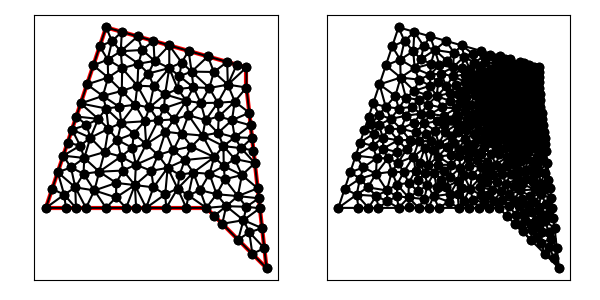

Values plotted in this chart, from the file beside it:
1.300000000000000000e+01, 1.200000000000000000e+01, 1.300000000000000000e+01, 1.300000000000000000e+01, 6.000000000000000000e+00, 1.500000000000000000e+01, 3.000000000000000000e+00, 6.000000000000000000e+00, 1.100000000000000000e+01, 6.000000000000000000e+00, 1.400000000000000000e+01, 3.000000000000000000e+00, 1.241560901261569683e+01, 9.516911033188247160e+00, 1.327913694785030785e+01, 9.487767469347236471e+00, 1.320935271088773000e+01, 1.011582560201042824e+01, 1.296803289045124608e+01, 9.706834701515303365e+00, 0.000000000000000000e+00, 5.869504350541302623e-02
1.300000000000000000e+01, 1.200000000000000000e+01, 1.300000000000000000e+01, 1.300000000000000000e+01, 6.000000000000000000e+00, 1.500000000000000000e+01, 3.000000000000000000e+00, 6.000000000000000000e+00, 1.100000000000000000e+01, 6.000000000000000000e+00, 1.400000000000000000e+01, 3.000000000000000000e+00, 8.597413068521499113e+00, 1.036111232725002473e+01, 7.924827804367892803e+00, 1.031776269097812637e+01, 8.002479121922995375e+00, 9.175969960750318677e+00, 8.174906664937461542e+00, 9.951614992992823261e+00, 0.000000000000000000e+00, 1.813392521332865270e-01
1.300000000000000000e+01, 1.200000000000000000e+01, 1.300000000000000000e+01, 1.300000000000000000e+01, 6.000000000000000000e+00, 1.500000000000000000e+01, 3.000000000000000000e+00, 6.000000000000000000e+00, 1.100000000000000000e+01, 6.000000000000000000e+00, 1.400000000000000000e+01, 3.000000000000000000e+00, 8.964484760851114231e+00, 9.795861496899680887e+00, 8.597413068521499113e+00, 1.036111232725002473e+01, 8.002479121922995375e+00, 9.175969960750318677e+00, 8.521458983765201722e+00, 9.777647928300007507e+00, 0.000000000000000000e+00, 1.550530462113558772e-01
1.300000000000000000e+01, 1.200000000000000000e+01, 1.300000000000000000e+01, 1.300000000000000000e+01, 6.000000000000000000e+00, 1.500000000000000000e+01, 3.000000000000000000e+00, 6.000000000000000000e+00, 1.100000000000000000e+01, 6.000000000000000000e+00, 1.400000000000000000e+01, 3.000000000000000000e+00, 8.888885726181690927e+00, 1.096880782530640097e+01, 8.597413068521499113e+00, 1.036111232725002473e+01, 9.388773053355111031e+00, 1.041211726198620902e+01, 8.958357282686099765e+00, 1.058067913818087824e+01, 0.000000000000000000e+00, 1.280287931152781777e-01
1.300000000000000000e+01, 1.200000000000000000e+01, 1.300000000000000000e+01, 1.300000000000000000e+01, 6.000000000000000000e+00, 1.500000000000000000e+01, 3.000000000000000000e+00, 6.000000000000000000e+00, 1.100000000000000000e+01, 6.000000000000000000e+00, 1.400000000000000000e+01, 3.000000000000000000e+00, 1.227731599523306372e+01, 1.036979137859850120e+01, 1.320935271088773000e+01, 1.011582560201042824e+01, 1.313956847392515392e+01, 1.074388373467361824e+01, 1.287541239334864862e+01, 1.040983357176084922e+01, 0.000000000000000000e+00, 4.561731382742287289e-02
1.300000000000000000e+01, 1.200000000000000000e+01, 1.300000000000000000e+01, 1.300000000000000000e+01, 6.000000000000000000e+00, 1.500000000000000000e+01, 3.000000000000000000e+00, 6.000000000000000000e+00, 1.100000000000000000e+01, 6.000000000000000000e+00, 1.400000000000000000e+01, 3.000000000000000000e+00, 8.382025104881867250e+00, 1.205397984617949447e+01, 8.113950897102037985e+00, 1.269797341427005577e+01, 7.563103808515915460e+00, 1.209088094539780656e+01, 8.019693270166607491e+00, 1.228094473528245167e+01, 0.000000000000000000e+00, 2.094123264622006209e-01
1.300000000000000000e+01, 1.200000000000000000e+01, 1.300000000000000000e+01, 1.300000000000000000e+01, 6.000000000000000000e+00, 1.500000000000000000e+01, 3.000000000000000000e+00, 6.000000000000000000e+00, 1.100000000000000000e+01, 6.000000000000000000e+00, 1.400000000000000000e+01, 3.000000000000000000e+00, 8.417028273234439695e+00, 1.332625328876508952e+01, 8.113950897102037985e+00, 1.269797341427005577e+01, 9.152268680960224501e+00, 1.297116621645560208e+01, 8.561082617098902503e+00, 1.299846430649691520e+01, 0.000000000000000000e+00, 2.183138315031517562e-01
1.300000000000000000e+01, 1.200000000000000000e+01, 1.300000000000000000e+01, 1.300000000000000000e+01, 6.000000000000000000e+00, 1.500000000000000000e+01, 3.000000000000000000e+00, 6.000000000000000000e+00, 1.100000000000000000e+01, 6.000000000000000000e+00, 1.400000000000000000e+01, 3.000000000000000000e+00, 1.026565056558823485e+01, 1.279191218689054033e+01, 9.658290167945832394e+00, 1.256682129098794931e+01, 1.035816857320466156e+01, 1.200757175536724120e+01, 1.009403643557957686e+01, 1.245543507774857517e+01, 0.000000000000000000e+00, 8.255211296852971170e-02
1.300000000000000000e+01, 1.200000000000000000e+01, 1.300000000000000000e+01, 1.300000000000000000e+01, 6.000000000000000000e+00, 1.500000000000000000e+01, 3.000000000000000000e+00, 6.000000000000000000e+00, 1.100000000000000000e+01, 6.000000000000000000e+00, 1.400000000000000000e+01, 3.000000000000000000e+00, 1.203847605235917584e+01, 1.327472112789737757e+01, 1.107695210471835345e+01, 1.354944225579475514e+01, 1.137549388393873606e+01, 1.277431101074596675e+01, 1.149697401367208904e+01, 1.319949146481270041e+01, 1.000000000000000000e+00, 6.827683762141806278e-02
1.300000000000000000e+01, 1.200000000000000000e+01, 1.300000000000000000e+01, 1.300000000000000000e+01, 6.000000000000000000e+00, 1.500000000000000000e+01, 3.000000000000000000e+00, 6.000000000000000000e+00, 1.100000000000000000e+01, 6.000000000000000000e+00, 1.400000000000000000e+01, 3.000000000000000000e+00, 1.251923802617958792e+01, 1.313736056394868967e+01, 1.203847605235917584e+01, 1.327472112789737757e+01, 1.207160314392724310e+01, 1.214348557475912393e+01, 1.220977240748866954e+01, 1.285185575553506432e+01, 1.000000000000000000e+00, 2.741412563872232949e-02
1.300000000000000000e+01, 1.200000000000000000e+01, 1.300000000000000000e+01, 1.300000000000000000e+01, 6.000000000000000000e+00, 1.500000000000000000e+01, 3.000000000000000000e+00, 6.000000000000000000e+00, 1.100000000000000000e+01, 6.000000000000000000e+00, 1.400000000000000000e+01, 3.000000000000000000e+00, 1.207160314392724310e+01, 1.214348557475912393e+01, 1.241642619898821387e+01, 1.129934652978410270e+01, 1.300000000000000000e+01, 1.200000000000000000e+01, 1.249600978097181780e+01, 1.181427736818107554e+01, 1.000000000000000000e+00, 2.222987489591697619e-02
1.300000000000000000e+01, 1.200000000000000000e+01, 1.300000000000000000e+01, 1.300000000000000000e+01, 6.000000000000000000e+00, 1.500000000000000000e+01, 3.000000000000000000e+00, 6.000000000000000000e+00, 1.100000000000000000e+01, 6.000000000000000000e+00, 1.400000000000000000e+01, 3.000000000000000000e+00, 1.277332698790103649e+01, 7.636372278440276773e+00, 1.256903290409116281e+01, 6.588186237236727472e+00, 1.355827389570061392e+01, 6.975534938694474718e+00, 1.296687792923093774e+01, 7.066697818123825137e+00, 0.000000000000000000e+00, 1.144181193272642005e-01
1.300000000000000000e+01, 1.200000000000000000e+01, 1.300000000000000000e+01, 1.300000000000000000e+01, 6.000000000000000000e+00, 1.500000000000000000e+01, 3.000000000000000000e+00, 6.000000000000000000e+00, 1.100000000000000000e+01, 6.000000000000000000e+00, 1.400000000000000000e+01, 3.000000000000000000e+00, 1.114730071171753778e+01, 1.197563490797176833e+01, 1.137549388393873606e+01, 1.277431101074596675e+01, 1.026565056558823485e+01, 1.279191218689054033e+01, 1.092948172041483623e+01, 1.251395270186942632e+01, 0.000000000000000000e+00, 5.460708777438439548e-02
1.300000000000000000e+01, 1.200000000000000000e+01, 1.300000000000000000e+01, 1.300000000000000000e+01, 6.000000000000000000e+00, 1.500000000000000000e+01, 3.000000000000000000e+00, 6.000000000000000000e+00, 1.100000000000000000e+01, 6.000000000000000000e+00, 1.400000000000000000e+01, 3.000000000000000000e+00, 1.072173701611540686e+01, 1.122567854065624715e+01, 1.035816857320466156e+01, 1.200757175536724120e+01, 1.000411718760883417e+01, 1.133999119078609752e+01, 1.036134092564296871e+01, 1.152441382893652921e+01, 0.000000000000000000e+00, 6.983240093621111144e-02
1.300000000000000000e+01, 1.200000000000000000e+01, 1.300000000000000000e+01, 1.300000000000000000e+01, 6.000000000000000000e+00, 1.500000000000000000e+01, 3.000000000000000000e+00, 6.000000000000000000e+00, 1.100000000000000000e+01, 6.000000000000000000e+00, 1.400000000000000000e+01, 3.000000000000000000e+00, 1.137549388393873606e+01, 1.277431101074596675e+01, 1.207160314392724310e+01, 1.214348557475912393e+01, 1.203847605235917584e+01, 1.327472112789737757e+01, 1.182852436007505048e+01, 1.273083923780082216e+01, 1.000000000000000000e+00, 2.741412563872232949e-02
1.300000000000000000e+01, 1.200000000000000000e+01, 1.300000000000000000e+01, 1.300000000000000000e+01, 6.000000000000000000e+00, 1.500000000000000000e+01, 3.000000000000000000e+00, 6.000000000000000000e+00, 1.100000000000000000e+01, 6.000000000000000000e+00, 1.400000000000000000e+01, 3.000000000000000000e+00, 1.137549388393873606e+01, 1.277431101074596675e+01, 1.107695210471835345e+01, 1.354944225579475514e+01, 1.026565056558823485e+01, 1.279191218689054033e+01, 1.090603218474844027e+01, 1.303855515114375407e+01, 1.000000000000000000e+00, 6.827683762141806278e-02
1.300000000000000000e+01, 1.200000000000000000e+01, 1.300000000000000000e+01, 1.300000000000000000e+01, 6.000000000000000000e+00, 1.500000000000000000e+01, 3.000000000000000000e+00, 6.000000000000000000e+00, 1.100000000000000000e+01, 6.000000000000000000e+00, 1.400000000000000000e+01, 3.000000000000000000e+00, 1.207160314392724310e+01, 1.214348557475912393e+01, 1.137549388393873606e+01, 1.277431101074596675e+01, 1.114730071171753778e+01, 1.197563490797176833e+01, 1.153146591319450387e+01, 1.229781049782562086e+01, 0.000000000000000000e+00, 2.741412563872232949e-02
1.300000000000000000e+01, 1.200000000000000000e+01, 1.300000000000000000e+01, 1.300000000000000000e+01, 6.000000000000000000e+00, 1.500000000000000000e+01, 3.000000000000000000e+00, 6.000000000000000000e+00, 1.100000000000000000e+01, 6.000000000000000000e+00, 1.400000000000000000e+01, 3.000000000000000000e+00, 9.152268680960224501e+00, 1.297116621645560208e+01, 9.767718998919667328e+00, 1.324650519186263686e+01, 9.153904209436706907e+00, 1.409888451158951206e+01, 9.357963963105532912e+00, 1.343885197330258308e+01, 1.000000000000000000e+00, 1.549958843227417227e-01
1.300000000000000000e+01, 1.200000000000000000e+01, 1.300000000000000000e+01, 1.300000000000000000e+01, 6.000000000000000000e+00, 1.500000000000000000e+01, 3.000000000000000000e+00, 6.000000000000000000e+00, 1.100000000000000000e+01, 6.000000000000000000e+00, 1.400000000000000000e+01, 3.000000000000000000e+00, 1.026565056558823485e+01, 1.279191218689054033e+01, 1.011542815707753107e+01, 1.382416338369213271e+01, 9.767718998919667328e+00, 1.324650519186263686e+01, 1.004959924052847775e+01, 1.328752692081510389e+01, 1.000000000000000000e+00, 1.400902377992563619e-01
1.300000000000000000e+01, 1.200000000000000000e+01, 1.300000000000000000e+01, 1.300000000000000000e+01, 6.000000000000000000e+00, 1.500000000000000000e+01, 3.000000000000000000e+00, 6.000000000000000000e+00, 1.100000000000000000e+01, 6.000000000000000000e+00, 1.400000000000000000e+01, 3.000000000000000000e+00, 1.241642619898821387e+01, 1.129934652978410270e+01, 1.207160314392724310e+01, 1.214348557475912393e+01, 1.157005942458510006e+01, 1.124001842388685546e+01, 1.201936292250018568e+01, 1.156095017614335951e+01, 0.000000000000000000e+00, 2.222987489591697619e-02
1.300000000000000000e+01, 1.200000000000000000e+01, 1.300000000000000000e+01, 1.300000000000000000e+01, 6.000000000000000000e+00, 1.500000000000000000e+01, 3.000000000000000000e+00, 6.000000000000000000e+00, 1.100000000000000000e+01, 6.000000000000000000e+00, 1.400000000000000000e+01, 3.000000000000000000e+00, 1.207160314392724310e+01, 1.214348557475912393e+01, 1.300000000000000000e+01, 1.200000000000000000e+01, 1.300000000000000000e+01, 1.300000000000000000e+01, 1.269053438130907985e+01, 1.238116185825304250e+01, 1.000000000000000000e+00, 2.741412563872232949e-02
1.300000000000000000e+01, 1.200000000000000000e+01, 1.300000000000000000e+01, 1.300000000000000000e+01, 6.000000000000000000e+00, 1.500000000000000000e+01, 3.000000000000000000e+00, 6.000000000000000000e+00, 1.100000000000000000e+01, 6.000000000000000000e+00, 1.400000000000000000e+01, 3.000000000000000000e+00, 1.114730071171753778e+01, 1.197563490797176833e+01, 1.157005942458510006e+01, 1.124001842388685546e+01, 1.207160314392724310e+01, 1.214348557475912393e+01, 1.159632109340996031e+01, 1.178637963553924983e+01, 0.000000000000000000e+00, 2.741412563872232949e-02
1.300000000000000000e+01, 1.200000000000000000e+01, 1.300000000000000000e+01, 1.300000000000000000e+01, 6.000000000000000000e+00, 1.500000000000000000e+01, 3.000000000000000000e+00, 6.000000000000000000e+00, 1.100000000000000000e+01, 6.000000000000000000e+00, 1.400000000000000000e+01, 3.000000000000000000e+00, 1.241642619898821387e+01, 1.129934652978410270e+01, 1.227731599523306372e+01, 1.036979137859850120e+01, 1.313956847392515392e+01, 1.074388373467361824e+01, 1.261110355604881050e+01, 1.080434054768540619e+01, 0.000000000000000000e+00, 2.222987489591697619e-02
1.300000000000000000e+01, 1.200000000000000000e+01, 1.300000000000000000e+01, 1.300000000000000000e+01, 6.000000000000000000e+00, 1.500000000000000000e+01, 3.000000000000000000e+00, 6.000000000000000000e+00, 1.100000000000000000e+01, 6.000000000000000000e+00, 1.400000000000000000e+01, 3.000000000000000000e+00, 1.313956847392515392e+01, 1.074388373467361824e+01, 1.300000000000000000e+01, 1.200000000000000000e+01, 1.241642619898821387e+01, 1.129934652978410270e+01, 1.285199822430445415e+01, 1.134774342148590698e+01, 1.000000000000000000e+00, 2.222987489591697619e-02
1.300000000000000000e+01, 1.200000000000000000e+01, 1.300000000000000000e+01, 1.300000000000000000e+01, 6.000000000000000000e+00, 1.500000000000000000e+01, 3.000000000000000000e+00, 6.000000000000000000e+00, 1.100000000000000000e+01, 6.000000000000000000e+00, 1.400000000000000000e+01, 3.000000000000000000e+00, 1.000411718760883417e+01, 1.133999119078609752e+01, 1.035816857320466156e+01, 1.200757175536724120e+01, 9.572743344210223881e+00, 1.192476653865656289e+01, 9.978343035007906536e+00, 1.175744316160329994e+01, 0.000000000000000000e+00, 8.255211296852971170e-02
1.300000000000000000e+01, 1.200000000000000000e+01, 1.300000000000000000e+01, 1.300000000000000000e+01, 6.000000000000000000e+00, 1.500000000000000000e+01, 3.000000000000000000e+00, 6.000000000000000000e+00, 1.100000000000000000e+01, 6.000000000000000000e+00, 1.400000000000000000e+01, 3.000000000000000000e+00, 9.388773053355111031e+00, 1.041211726198620902e+01, 1.000411718760883417e+01, 1.133999119078609752e+01, 8.888885726181690927e+00, 1.096880782530640097e+01, 9.427258655715212043e+00, 1.090697209269290191e+01, 0.000000000000000000e+00, 1.028145345790031778e-01
1.300000000000000000e+01, 1.200000000000000000e+01, 1.300000000000000000e+01, 1.300000000000000000e+01, 6.000000000000000000e+00, 1.500000000000000000e+01, 3.000000000000000000e+00, 6.000000000000000000e+00, 1.100000000000000000e+01, 6.000000000000000000e+00, 1.400000000000000000e+01, 3.000000000000000000e+00, 1.114730071171753778e+01, 1.197563490797176833e+01, 1.026565056558823485e+01, 1.279191218689054033e+01, 1.035816857320466156e+01, 1.200757175536724120e+01, 1.059037328350347806e+01, 1.225837295007651484e+01, 0.000000000000000000e+00, 5.460708777438439548e-02
1.300000000000000000e+01, 1.200000000000000000e+01, 1.300000000000000000e+01, 1.300000000000000000e+01, 6.000000000000000000e+00, 1.500000000000000000e+01, 3.000000000000000000e+00, 6.000000000000000000e+00, 1.100000000000000000e+01, 6.000000000000000000e+00, 1.400000000000000000e+01, 3.000000000000000000e+00, 1.081259644781149198e+01, 9.605059644695135290e+00, 1.158059711746257392e+01, 9.738913234070802005e+00, 1.095832373593082920e+01, 1.037089603027017759e+01, 1.111717243373496444e+01, 9.904956303012038887e+00, 0.000000000000000000e+00, 8.163174202786324662e-02
1.300000000000000000e+01, 1.200000000000000000e+01, 1.300000000000000000e+01, 1.300000000000000000e+01, 6.000000000000000000e+00, 1.500000000000000000e+01, 3.000000000000000000e+00, 6.000000000000000000e+00, 1.100000000000000000e+01, 6.000000000000000000e+00, 1.400000000000000000e+01, 3.000000000000000000e+00, 1.114730071171753778e+01, 1.197563490797176833e+01, 1.035816857320466156e+01, 1.200757175536724120e+01, 1.072173701611540686e+01, 1.122567854065624715e+01, 1.074240210034586873e+01, 1.173629506799841948e+01, 0.000000000000000000e+00, 5.460708777438439548e-02
1.300000000000000000e+01, 1.200000000000000000e+01, 1.300000000000000000e+01, 1.300000000000000000e+01, 6.000000000000000000e+00, 1.500000000000000000e+01, 3.000000000000000000e+00, 6.000000000000000000e+00, 1.100000000000000000e+01, 6.000000000000000000e+00, 1.400000000000000000e+01, 3.000000000000000000e+00, 1.072173701611540686e+01, 1.122567854065624715e+01, 1.010730636459603993e+01, 1.062068764290230227e+01, 1.095832373593082920e+01, 1.037089603027017759e+01, 1.059578903888075807e+01, 1.073908740460957745e+01, 0.000000000000000000e+00, 6.983240093621111144e-02
1.300000000000000000e+01, 1.200000000000000000e+01, 1.300000000000000000e+01, 1.300000000000000000e+01, 6.000000000000000000e+00, 1.500000000000000000e+01, 3.000000000000000000e+00, 6.000000000000000000e+00, 1.100000000000000000e+01, 6.000000000000000000e+00, 1.400000000000000000e+01, 3.000000000000000000e+00, 1.114730071171753778e+01, 1.197563490797176833e+01, 1.072173701611540686e+01, 1.122567854065624715e+01, 1.157005942458510006e+01, 1.124001842388685546e+01, 1.114636571747268157e+01, 1.148044395750495461e+01, 0.000000000000000000e+00, 4.494936458636980547e-02
1.300000000000000000e+01, 1.200000000000000000e+01, 1.300000000000000000e+01, 1.300000000000000000e+01, 6.000000000000000000e+00, 1.500000000000000000e+01, 3.000000000000000000e+00, 6.000000000000000000e+00, 1.100000000000000000e+01, 6.000000000000000000e+00, 1.400000000000000000e+01, 3.000000000000000000e+00, 9.572743344210223881e+00, 1.192476653865656289e+01, 8.941002236624250088e+00, 1.165410821521111018e+01, 1.000411718760883417e+01, 1.133999119078609752e+01, 9.505954256147768788e+00, 1.163962198155125805e+01, 0.000000000000000000e+00, 1.020822795755458173e-01
1.300000000000000000e+01, 1.200000000000000000e+01, 1.300000000000000000e+01, 1.300000000000000000e+01, 6.000000000000000000e+00, 1.500000000000000000e+01, 3.000000000000000000e+00, 6.000000000000000000e+00, 1.100000000000000000e+01, 6.000000000000000000e+00, 1.400000000000000000e+01, 3.000000000000000000e+00, 1.010730636459603993e+01, 1.062068764290230227e+01, 1.072173701611540686e+01, 1.122567854065624715e+01, 1.000411718760883417e+01, 1.133999119078609752e+01, 1.027772018944009425e+01, 1.106211912478155135e+01, 0.000000000000000000e+00, 6.983240093621111144e-02
1.300000000000000000e+01, 1.200000000000000000e+01, 1.300000000000000000e+01, 1.300000000000000000e+01, 6.000000000000000000e+00, 1.500000000000000000e+01, 3.000000000000000000e+00, 6.000000000000000000e+00, 1.100000000000000000e+01, 6.000000000000000000e+00, 1.400000000000000000e+01, 3.000000000000000000e+00, 1.035816857320466156e+01, 1.200757175536724120e+01, 9.658290167945832394e+00, 1.256682129098794931e+01, 9.572743344210223881e+00, 1.192476653865656289e+01, 9.863067361786905352e+00, 1.216638652833725054e+01, 0.000000000000000000e+00, 8.255211296852971170e-02
1.300000000000000000e+01, 1.200000000000000000e+01, 1.300000000000000000e+01, 1.300000000000000000e+01, 6.000000000000000000e+00, 1.500000000000000000e+01, 3.000000000000000000e+00, 6.000000000000000000e+00, 1.100000000000000000e+01, 6.000000000000000000e+00, 1.400000000000000000e+01, 3.000000000000000000e+00, 8.941002236624250088e+00, 1.165410821521111018e+01, 8.888885726181690927e+00, 1.096880782530640097e+01, 1.000411718760883417e+01, 1.133999119078609752e+01, 9.278001716804924470e+00, 1.132096907710120171e+01, 0.000000000000000000e+00, 1.028145345790031778e-01
1.300000000000000000e+01, 1.200000000000000000e+01, 1.300000000000000000e+01, 1.300000000000000000e+01, 6.000000000000000000e+00, 1.500000000000000000e+01, 3.000000000000000000e+00, 6.000000000000000000e+00, 1.100000000000000000e+01, 6.000000000000000000e+00, 1.400000000000000000e+01, 3.000000000000000000e+00, 1.081259644781149198e+01, 9.605059644695135290e+00, 1.010730636459603993e+01, 1.062068764290230227e+01, 9.765711740990978385e+00, 9.698409482436051832e+00, 1.022853818446616891e+01, 9.974718923344495281e+00, 0.000000000000000000e+00, 9.818991420951324323e-02
1.300000000000000000e+01, 1.200000000000000000e+01, 1.300000000000000000e+01, 1.300000000000000000e+01, 6.000000000000000000e+00, 1.500000000000000000e+01, 3.000000000000000000e+00, 6.000000000000000000e+00, 1.100000000000000000e+01, 6.000000000000000000e+00, 1.400000000000000000e+01, 3.000000000000000000e+00, 1.341870542177546000e+01, 8.231651204020856483e+00, 1.241535302738972213e+01, 8.438073573029736707e+00, 1.277332698790103649e+01, 7.636372278440276773e+00, 1.286912847902207346e+01, 8.102032351830290580e+00, 0.000000000000000000e+00, 9.994167356447872241e-02
1.300000000000000000e+01, 1.200000000000000000e+01, 1.300000000000000000e+01, 1.300000000000000000e+01, 6.000000000000000000e+00, 1.500000000000000000e+01, 3.000000000000000000e+00, 6.000000000000000000e+00, 1.100000000000000000e+01, 6.000000000000000000e+00, 1.400000000000000000e+01, 3.000000000000000000e+00, 1.095832373593082920e+01, 1.037089603027017759e+01, 1.157005942458510006e+01, 1.124001842388685546e+01, 1.072173701611540686e+01, 1.122567854065624715e+01, 1.108337339221044537e+01, 1.094553099827109399e+01, 0.000000000000000000e+00, 4.494936458636980547e-02
1.300000000000000000e+01, 1.200000000000000000e+01, 1.300000000000000000e+01, 1.300000000000000000e+01, 6.000000000000000000e+00, 1.500000000000000000e+01, 3.000000000000000000e+00, 6.000000000000000000e+00, 1.100000000000000000e+01, 6.000000000000000000e+00, 1.400000000000000000e+01, 3.000000000000000000e+00, 1.161797572452991467e+01, 1.055644467289663169e+01, 1.227731599523306372e+01, 1.036979137859850120e+01, 1.241642619898821387e+01, 1.129934652978410270e+01, 1.210390597291706349e+01, 1.074186086042641186e+01, 0.000000000000000000e+00, 2.222987489591697619e-02
1.300000000000000000e+01, 1.200000000000000000e+01, 1.300000000000000000e+01, 1.300000000000000000e+01, 6.000000000000000000e+00, 1.500000000000000000e+01, 3.000000000000000000e+00, 6.000000000000000000e+00, 1.100000000000000000e+01, 6.000000000000000000e+00, 1.400000000000000000e+01, 3.000000000000000000e+00, 1.161797572452991467e+01, 1.055644467289663169e+01, 1.241642619898821387e+01, 1.129934652978410270e+01, 1.157005942458510006e+01, 1.124001842388685546e+01, 1.186815378270107679e+01, 1.103193654218919484e+01, 0.000000000000000000e+00, 2.222987489591697619e-02
1.300000000000000000e+01, 1.200000000000000000e+01, 1.300000000000000000e+01, 1.300000000000000000e+01, 6.000000000000000000e+00, 1.500000000000000000e+01, 3.000000000000000000e+00, 6.000000000000000000e+00, 1.100000000000000000e+01, 6.000000000000000000e+00, 1.400000000000000000e+01, 3.000000000000000000e+00, 1.227731599523306372e+01, 1.036979137859850120e+01, 1.158059711746257392e+01, 9.738913234070802005e+00, 1.241560901261569683e+01, 9.516911033188247160e+00, 1.209117404177044364e+01, 9.875205215285850713e+00, 0.000000000000000000e+00, 5.298197370936512385e-02
1.300000000000000000e+01, 1.200000000000000000e+01, 1.300000000000000000e+01, 1.300000000000000000e+01, 6.000000000000000000e+00, 1.500000000000000000e+01, 3.000000000000000000e+00, 6.000000000000000000e+00, 1.100000000000000000e+01, 6.000000000000000000e+00, 1.400000000000000000e+01, 3.000000000000000000e+00, 9.388773053355111031e+00, 1.041211726198620902e+01, 9.765711740990978385e+00, 9.698409482436051832e+00, 1.010730636459603993e+01, 1.062068764290230227e+01, 9.753930386314044299e+00, 1.024373812910818771e+01, 0.000000000000000000e+00, 9.818991420951324323e-02
1.300000000000000000e+01, 1.200000000000000000e+01, 1.300000000000000000e+01, 1.300000000000000000e+01, 6.000000000000000000e+00, 1.500000000000000000e+01, 3.000000000000000000e+00, 6.000000000000000000e+00, 1.100000000000000000e+01, 6.000000000000000000e+00, 1.400000000000000000e+01, 3.000000000000000000e+00, 1.158059711746257392e+01, 9.738913234070802005e+00, 1.227731599523306372e+01, 1.036979137859850120e+01, 1.161797572452991467e+01, 1.055644467289663169e+01, 1.182529627907518410e+01, 1.022171642852197770e+01, 0.000000000000000000e+00, 5.298197370936512385e-02
1.300000000000000000e+01, 1.200000000000000000e+01, 1.300000000000000000e+01, 1.300000000000000000e+01, 6.000000000000000000e+00, 1.500000000000000000e+01, 3.000000000000000000e+00, 6.000000000000000000e+00, 1.100000000000000000e+01, 6.000000000000000000e+00, 1.400000000000000000e+01, 3.000000000000000000e+00, 1.139529550769713495e+01, 8.531929197610443438e+00, 1.185229429439562843e+01, 9.079484877408802390e+00, 1.081259644781149198e+01, 9.605059644695135290e+00, 1.135339541663475238e+01, 9.072157906571460373e+00, 0.000000000000000000e+00, 9.625191998064003274e-02
1.300000000000000000e+01, 1.200000000000000000e+01, 1.300000000000000000e+01, 1.300000000000000000e+01, 6.000000000000000000e+00, 1.500000000000000000e+01, 3.000000000000000000e+00, 6.000000000000000000e+00, 1.100000000000000000e+01, 6.000000000000000000e+00, 1.400000000000000000e+01, 3.000000000000000000e+00, 1.327913694785030785e+01, 9.487767469347236471e+00, 1.241560901261569683e+01, 9.516911033188247160e+00, 1.273376226493618368e+01, 8.977416781726562434e+00, 1.280950274180072945e+01, 9.327365094754014763e+00, 0.000000000000000000e+00, 7.193863345059278713e-02
1.300000000000000000e+01, 1.200000000000000000e+01, 1.300000000000000000e+01, 1.300000000000000000e+01, 6.000000000000000000e+00, 1.500000000000000000e+01, 3.000000000000000000e+00, 6.000000000000000000e+00, 1.100000000000000000e+01, 6.000000000000000000e+00, 1.400000000000000000e+01, 3.000000000000000000e+00, 9.355187661989681658e+00, 8.874656879860586045e+00, 8.964484760851114231e+00, 9.795861496899680887e+00, 8.592587015409685947e+00, 8.638120770852706798e+00, 8.970753146083493945e+00, 9.102879715870990651e+00, 0.000000000000000000e+00, 1.482649374964708777e-01
1.300000000000000000e+01, 1.200000000000000000e+01, 1.300000000000000000e+01, 1.300000000000000000e+01, 6.000000000000000000e+00, 1.500000000000000000e+01, 3.000000000000000000e+00, 6.000000000000000000e+00, 1.100000000000000000e+01, 6.000000000000000000e+00, 1.400000000000000000e+01, 3.000000000000000000e+00, 1.241560901261569683e+01, 9.516911033188247160e+00, 1.320935271088773000e+01, 1.011582560201042824e+01, 1.227731599523306372e+01, 1.036979137859850120e+01, 1.263409257291216115e+01, 1.000084267126572435e+01, 0.000000000000000000e+00, 5.298197370936512385e-02
1.300000000000000000e+01, 1.200000000000000000e+01, 1.300000000000000000e+01, 1.300000000000000000e+01, 6.000000000000000000e+00, 1.500000000000000000e+01, 3.000000000000000000e+00, 6.000000000000000000e+00, 1.100000000000000000e+01, 6.000000000000000000e+00, 1.400000000000000000e+01, 3.000000000000000000e+00, 1.192009628453435433e+01, 7.429327140890588765e+00, 1.115567953646661969e+01, 7.696156925859278353e+00, 1.151080888435983951e+01, 6.681987516892876400e+00, 1.152886156845360510e+01, 7.269157194547581469e+00, 0.000000000000000000e+00, 1.166130576946453612e-01
1.300000000000000000e+01, 1.200000000000000000e+01, 1.300000000000000000e+01, 1.300000000000000000e+01, 6.000000000000000000e+00, 1.500000000000000000e+01, 3.000000000000000000e+00, 6.000000000000000000e+00, 1.100000000000000000e+01, 6.000000000000000000e+00, 1.400000000000000000e+01, 3.000000000000000000e+00, 1.010730636459603993e+01, 1.062068764290230227e+01, 1.081259644781149198e+01, 9.605059644695135290e+00, 1.095832373593082920e+01, 1.037089603027017759e+01, 1.062607551611278645e+01, 1.019888110595587172e+01, 0.000000000000000000e+00, 8.163174202786324662e-02
1.300000000000000000e+01, 1.200000000000000000e+01, 1.300000000000000000e+01, 1.300000000000000000e+01, 6.000000000000000000e+00, 1.500000000000000000e+01, 3.000000000000000000e+00, 6.000000000000000000e+00, 1.100000000000000000e+01, 6.000000000000000000e+00, 1.400000000000000000e+01, 3.000000000000000000e+00, 1.185229429439562843e+01, 9.079484877408802390e+00, 1.241560901261569683e+01, 9.516911033188247160e+00, 1.158059711746257392e+01, 9.738913234070802005e+00, 1.194950014149129913e+01, 9.445103048222618369e+00, 0.000000000000000000e+00, 7.649647141065213374e-02
1.300000000000000000e+01, 1.200000000000000000e+01, 1.300000000000000000e+01, 1.300000000000000000e+01, 6.000000000000000000e+00, 1.500000000000000000e+01, 3.000000000000000000e+00, 6.000000000000000000e+00, 1.100000000000000000e+01, 6.000000000000000000e+00, 1.400000000000000000e+01, 3.000000000000000000e+00, 9.924719186793412362e+00, 8.383389487296566855e+00, 1.025710094029066433e+01, 9.058098445799419807e+00, 9.355187661989681658e+00, 8.874656879860586045e+00, 9.845669263024586115e+00, 8.772048270985523644e+00, 0.000000000000000000e+00, 1.126226055968886641e-01
1.300000000000000000e+01, 1.200000000000000000e+01, 1.300000000000000000e+01, 1.300000000000000000e+01, 6.000000000000000000e+00, 1.500000000000000000e+01, 3.000000000000000000e+00, 6.000000000000000000e+00, 1.100000000000000000e+01, 6.000000000000000000e+00, 1.400000000000000000e+01, 3.000000000000000000e+00, 6.763936293197313709e+00, 1.024294061645095155e+01, 7.449230803488361197e+00, 1.114419456907750394e+01, 6.653769185551901444e+00, 1.103787809048489521e+01, 6.955645427412524562e+00, 1.080833775867111690e+01, 0.000000000000000000e+00, 2.159079691259332134e-01
1.300000000000000000e+01, 1.200000000000000000e+01, 1.300000000000000000e+01, 1.300000000000000000e+01, 6.000000000000000000e+00, 1.500000000000000000e+01, 3.000000000000000000e+00, 6.000000000000000000e+00, 1.100000000000000000e+01, 6.000000000000000000e+00, 1.400000000000000000e+01, 3.000000000000000000e+00, 1.185229429439562843e+01, 9.079484877408802390e+00, 1.241535302738972213e+01, 8.438073573029736707e+00, 1.273376226493618368e+01, 8.977416781726562434e+00, 1.233380319557384475e+01, 8.831658410721701102e+00, 0.000000000000000000e+00, 8.799737877067176361e-02
1.300000000000000000e+01, 1.200000000000000000e+01, 1.300000000000000000e+01, 1.300000000000000000e+01, 6.000000000000000000e+00, 1.500000000000000000e+01, 3.000000000000000000e+00, 6.000000000000000000e+00, 1.100000000000000000e+01, 6.000000000000000000e+00, 1.400000000000000000e+01, 3.000000000000000000e+00, 1.026565056558823485e+01, 1.279191218689054033e+01, 1.107695210471835345e+01, 1.354944225579475514e+01, 1.011542815707753107e+01, 1.382416338369213271e+01, 1.048601027579470646e+01, 1.338850594212580880e+01, 1.000000000000000000e+00, 1.400902377992563619e-01
1.300000000000000000e+01, 1.200000000000000000e+01, 1.300000000000000000e+01, 1.300000000000000000e+01, 6.000000000000000000e+00, 1.500000000000000000e+01, 3.000000000000000000e+00, 6.000000000000000000e+00, 1.100000000000000000e+01, 6.000000000000000000e+00, 1.400000000000000000e+01, 3.000000000000000000e+00, 9.152268680960224501e+00, 1.297116621645560208e+01, 8.382025104881867250e+00, 1.205397984617949447e+01, 8.941002236624250088e+00, 1.165410821521111018e+01, 8.825098674155446687e+00, 1.222641809261540224e+01, 0.000000000000000000e+00, 1.477795814991407219e-01
1.300000000000000000e+01, 1.200000000000000000e+01, 1.300000000000000000e+01, 1.300000000000000000e+01, 6.000000000000000000e+00, 1.500000000000000000e+01, 3.000000000000000000e+00, 6.000000000000000000e+00, 1.100000000000000000e+01, 6.000000000000000000e+00, 1.400000000000000000e+01, 3.000000000000000000e+00, 9.765711740990978385e+00, 9.698409482436051832e+00, 9.388773053355111031e+00, 1.041211726198620902e+01, 8.964484760851114231e+00, 9.795861496899680887e+00, 9.372989851732400624e+00, 9.968796080440647245e+00, 0.000000000000000000e+00, 1.280287931152781777e-01
1.300000000000000000e+01, 1.200000000000000000e+01, 1.300000000000000000e+01, 1.300000000000000000e+01, 6.000000000000000000e+00, 1.500000000000000000e+01, 3.000000000000000000e+00, 6.000000000000000000e+00, 1.100000000000000000e+01, 6.000000000000000000e+00, 1.400000000000000000e+01, 3.000000000000000000e+00, 1.207160314392724310e+01, 1.214348557475912393e+01, 1.300000000000000000e+01, 1.300000000000000000e+01, 1.251923802617958792e+01, 1.313736056394868967e+01, 1.253028039003560856e+01, 1.276028204623593787e+01, 1.000000000000000000e+00, 2.741412563872232949e-02
1.300000000000000000e+01, 1.200000000000000000e+01, 1.300000000000000000e+01, 1.300000000000000000e+01, 6.000000000000000000e+00, 1.500000000000000000e+01, 3.000000000000000000e+00, 6.000000000000000000e+00, 1.100000000000000000e+01, 6.000000000000000000e+00, 1.400000000000000000e+01, 3.000000000000000000e+00, 1.000411718760883417e+01, 1.133999119078609752e+01, 9.388773053355111031e+00, 1.041211726198620902e+01, 1.010730636459603993e+01, 1.062068764290230227e+01, 9.833398868519994451e+00, 1.079093203189153627e+01, 0.000000000000000000e+00, 9.818991420951324323e-02
1.300000000000000000e+01, 1.200000000000000000e+01, 1.300000000000000000e+01, 1.300000000000000000e+01, 6.000000000000000000e+00, 1.500000000000000000e+01, 3.000000000000000000e+00, 6.000000000000000000e+00, 1.100000000000000000e+01, 6.000000000000000000e+00, 1.400000000000000000e+01, 3.000000000000000000e+00, 9.666679623525940457e+00, 7.646947612237702252e+00, 9.924719186793412362e+00, 8.383389487296566855e+00, 9.071346496274085069e+00, 7.999138426408617164e+00, 9.554248435531146555e+00, 8.009825175314295720e+00, 0.000000000000000000e+00, 1.423643010403269349e-01
1.300000000000000000e+01, 1.200000000000000000e+01, 1.300000000000000000e+01, 1.300000000000000000e+01, 6.000000000000000000e+00, 1.500000000000000000e+01, 3.000000000000000000e+00, 6.000000000000000000e+00, 1.100000000000000000e+01, 6.000000000000000000e+00, 1.400000000000000000e+01, 3.000000000000000000e+00, 9.765711740990978385e+00, 9.698409482436051832e+00, 1.025710094029066433e+01, 9.058098445799419807e+00, 1.081259644781149198e+01, 9.605059644695135290e+00, 1.027846970969771156e+01, 9.453855857643535643e+00, 0.000000000000000000e+00, 9.963814636745736697e-02
1.300000000000000000e+01, 1.200000000000000000e+01, 1.300000000000000000e+01, 1.300000000000000000e+01, 6.000000000000000000e+00, 1.500000000000000000e+01, 3.000000000000000000e+00, 6.000000000000000000e+00, 1.100000000000000000e+01, 6.000000000000000000e+00, 1.400000000000000000e+01, 3.000000000000000000e+00, 1.025710094029066433e+01, 9.058098445799419807e+00, 9.765711740990978385e+00, 9.698409482436051832e+00, 9.355187661989681658e+00, 8.874656879860586045e+00, 9.792666781090440864e+00, 9.210388269365353153e+00, 0.000000000000000000e+00, 1.126226055968886641e-01
... 174 more rows
